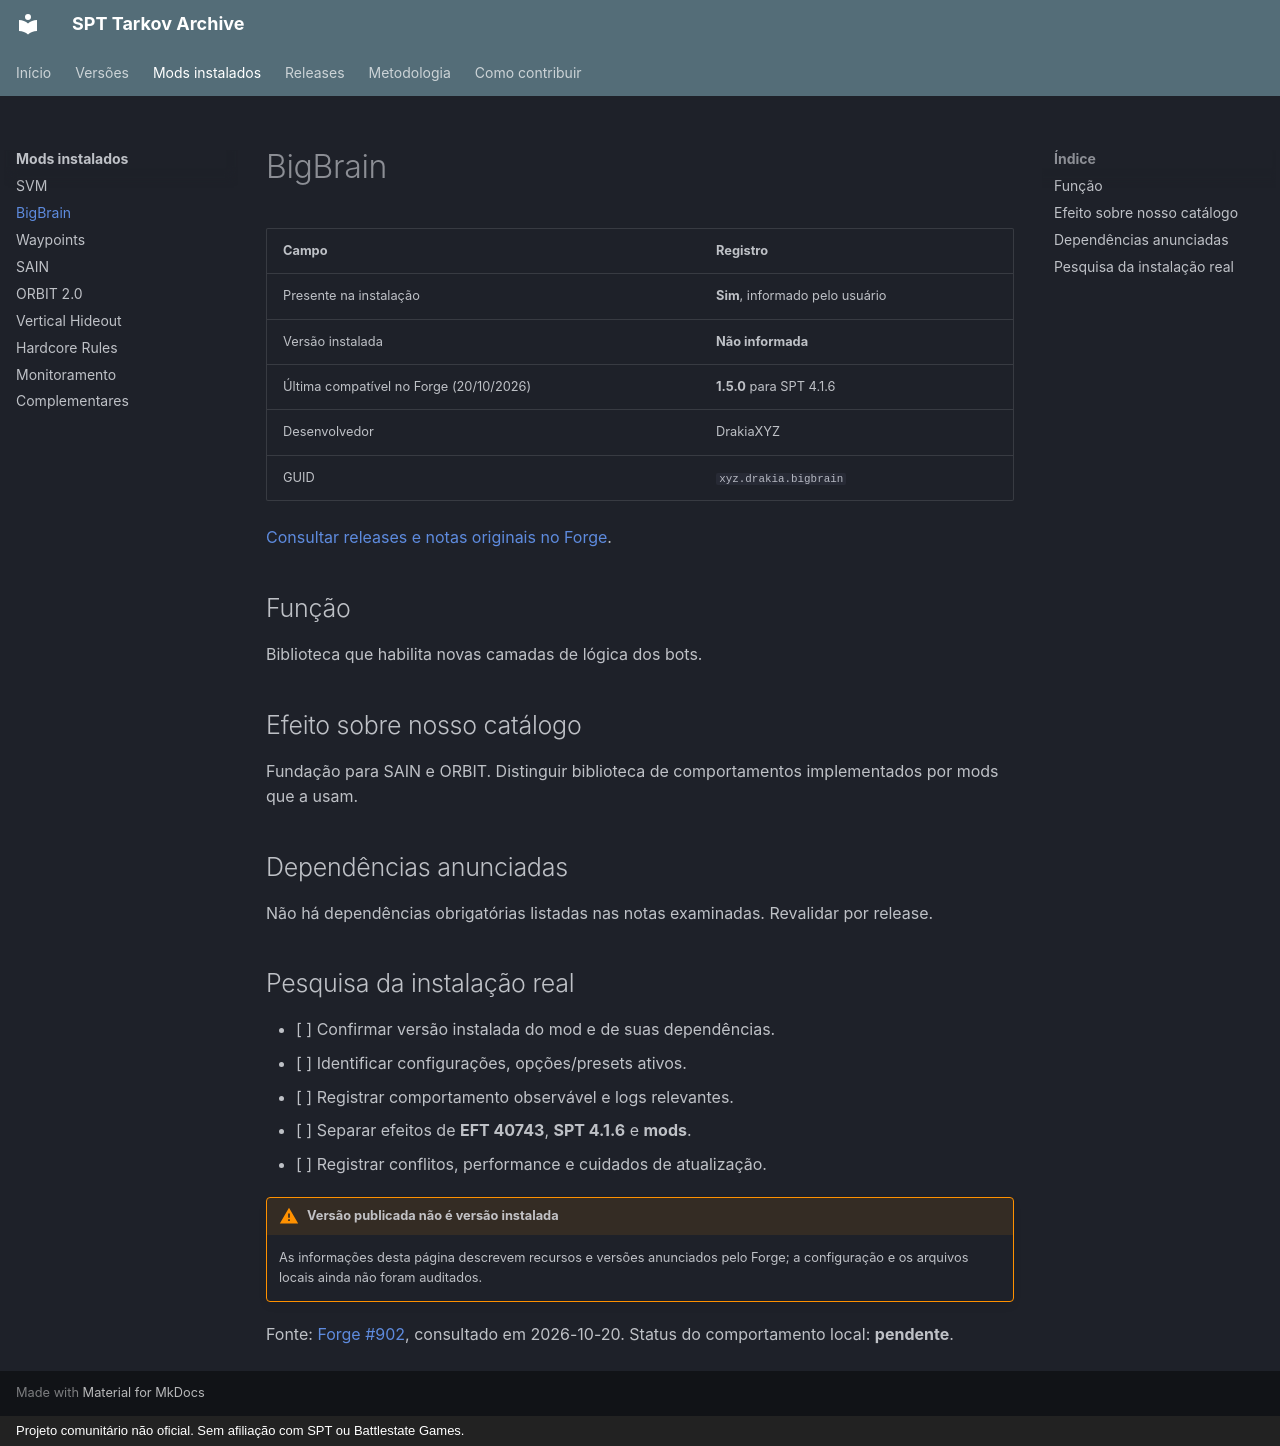

repository: edukazu/spt-tarkov-archive · page: mods/bigbrain/index.html · generator: mkdocs · copyright: Projeto comunitário não oficial. Sem afiliação com SPT ou Battlestate Games.

# BigBrain

| Campo | Registro |
|---|---|
| Presente na instalação | **Sim**, informado pelo usuário |
| Versão instalada | **Não informada** |
| Última compatível no Forge (20/10/2026) | **1.5.0** para SPT 4.1.6 |
| Desenvolvedor | DrakiaXYZ |
| GUID | `xyz.drakia.bigbrain` |

[Consultar releases e notas originais no Forge](https://sp-mod.com/mod/902/bigbrain).

## Função

Biblioteca que habilita novas camadas de lógica dos bots.

## Efeito sobre nosso catálogo

Fundação para SAIN e ORBIT. Distinguir biblioteca de comportamentos implementados por mods que a usam.

## Dependências anunciadas

Não há dependências obrigatórias listadas nas notas examinadas. Revalidar por release.

## Pesquisa da instalação real

- [ ] Confirmar versão instalada do mod e de suas dependências.
- [ ] Identificar configurações, opções/presets ativos.
- [ ] Registrar comportamento observável e logs relevantes.
- [ ] Separar efeitos de **EFT 40743**, **SPT 4.1.6** e **mods**.
- [ ] Registrar conflitos, performance e cuidados de atualização.

!!! warning "Versão publicada não é versão instalada"
    As informações desta página descrevem recursos e versões anunciados pelo Forge; a configuração e os arquivos locais ainda não foram auditados.

Fonte: [Forge #902](https://sp-mod.com/mod/902/bigbrain), consultado em 2026-10-20. Status do comportamento local: **pendente**.
